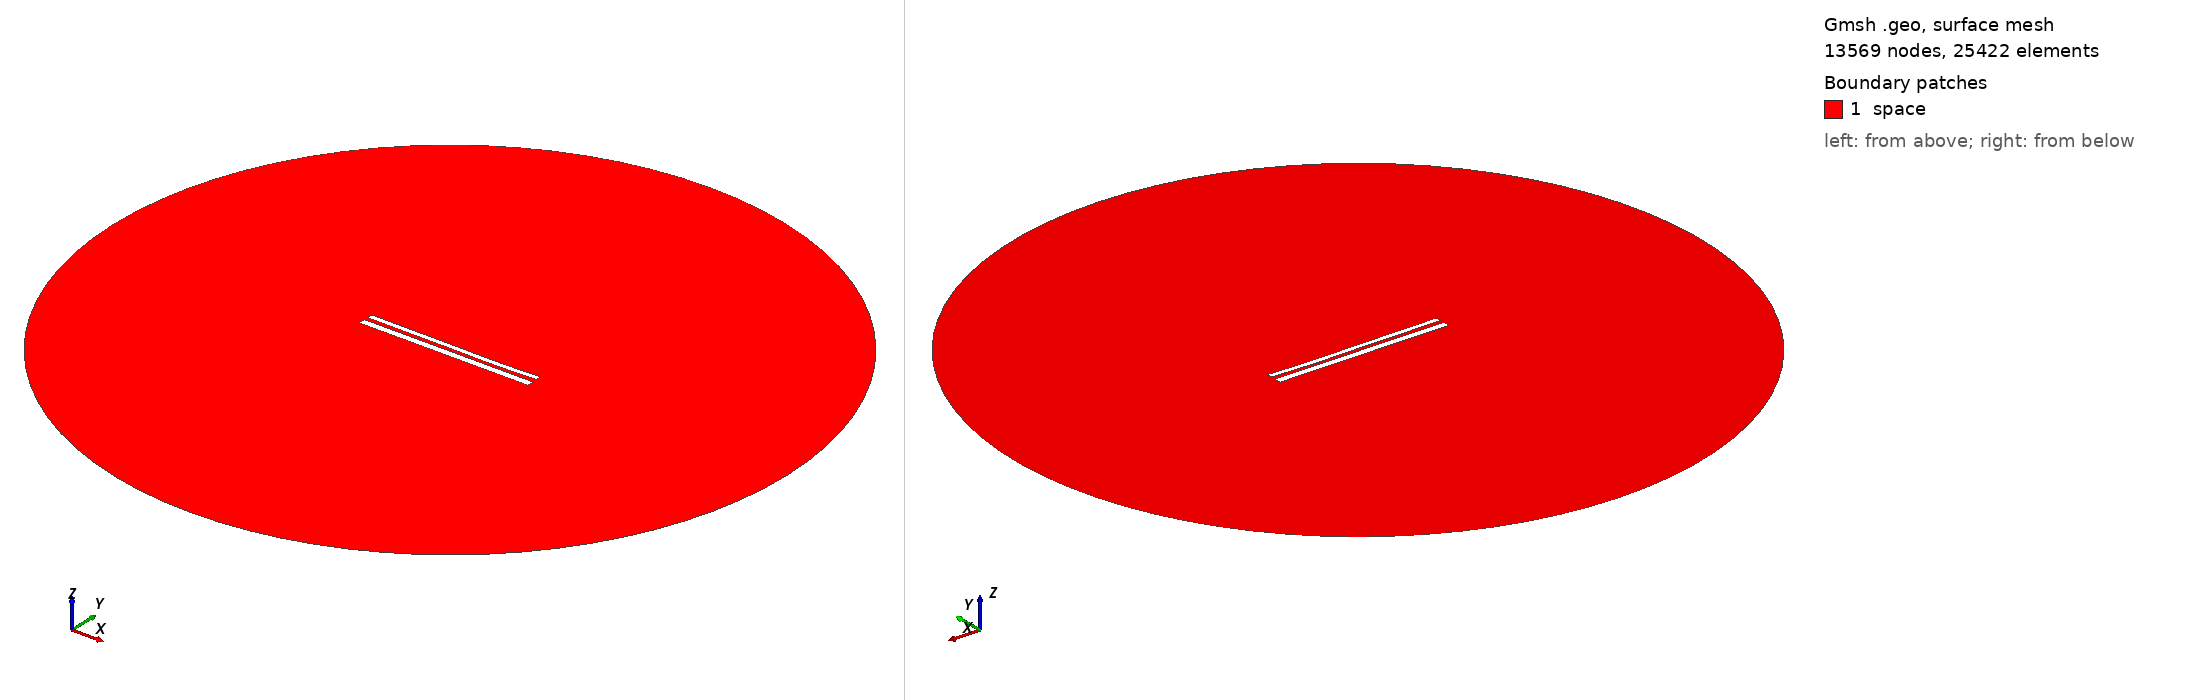

Gmsh geometry script, surface-meshed: 13569 nodes, 25422 surface elements. Boundary patches (legend numbers): 1 space. Left view from above one corner, right view from below the opposite corner. Legend entries are the model's physical surfaces. The drawing asked Gmsh for element sizes between 1% and 20% of the model's largest extent; the script's own settings can give other sizes.

=== 11267.geo (drawn) ===
//---------------------------------------
// Geometry kernel
//---------------------------------------

SetFactory("OpenCASCADE");



//---------------------------------------
// Parameters of the geometry
//---------------------------------------

// Overetch of the upper plate
overetch = 0.375;

// Distance between the plates
distance = 2.25;

// Discretization over the x axis (for the deformation)
nx = 50; 

// Length of the plate
L = 100 - overetch; 

// Number of modes
n = 4; 

// 1st mode coefficient
coeff(1) = -0.15;
beta(1) = 0.596864 * 3.1415926535 / L;

// 2nd mode coefficient
coeff(2) = -0.15;
beta(2) = 1.49418 * 3.1415926535 / L;

// 3rd mode coefficient
coeff(3) = 0.07499999999999998;
beta(3) = 2.50025 * 3.1415926535 / L;

// 4th mode coefficient
coeff(4) = -0.075;
beta(4) = 3.49999 * 3.1415926535 / L;



//---------------------------------------
// Upper plate (deformed rectangle)
//---------------------------------------

// Coordiantes of the upper plate
xmin = -50;
xmax = 50 - overetch;

// Height of the upper plate
yheight = 4 - 2 * overetch;

// Indexes of the points
UpperID[] = {};
LowerID[] = {};
LeftID[] = {};
RightID[] = {};

// Point index
p = 1;

// Horizontal edges
For i In {1:nx}
    x = xmin + (i-1)*(xmax - xmin)/(nx-1);

    y_bottom = distance / 2 + overetch;
    For j In {1:n}
        C = (Cosh(beta(j)*L) + Cos(beta(j)*L)) / (Sinh(beta(j)*L) + Sin(beta(j)*L));
        y_bottom  = y_bottom + coeff(j) * (Cosh(beta(j)*(x+50)) - Cos(beta(j)*(x+50)) - C * (Sinh(beta(j)*(x+50)) - Sin(beta(j)*(x+50))));
    EndFor

    y_top = y_bottom + yheight;

    Point(p) = {x, y_top, 0, 1.0};
    UpperID[i] = p;
    p = p + 1;

    Point(p) = {x, y_bottom, 0, 1.0};
    LowerID[i] = p;
    p = p + 1;
EndFor

// Create point lists
UpperPts[] = {}; LowerPts[] = {};
For i In {1:nx}
  UpperPts[] += {UpperID[i]};
  LowerPts[] += {LowerID[i]};
EndFor

// Build splines
Spline(1) = {UpperPts[]};
Spline(2) = {LowerPts[]};
Line(3) = {LowerPts[nx-1], UpperPts[nx-1]};
Line(4) = {LowerPts[0], UpperPts[0]};

// Build the plane surface
Curve Loop(1) = {2, 3, -1, -4};
Plane Surface(1) = {1};



//---------------------------------------
// Lower plate (rectangle)
//---------------------------------------

// Vertices
Point(1001) = {-50, -1, 0, 1.0};
Point(1002) = { 50, -1, 0, 1.0};
Point(1003) = { 50,  -5, 0, 1.0};
Point(1004) = {-50,  -5, 0, 1.0};

// Edges
Line(5) = {1001, 1002};
Line(6) = {1002, 1003};
Line(7) = {1003, 1004};
Line(8) = {1004, 1001};

// Plane surface
Line Loop(2) = {5, 6, 7, 8};
Plane Surface(2) = {2}; 



//---------------------------------------
// Outer (fictious) boundary
//---------------------------------------

// Points
Point(1005) = {0, 0, 0};       // Center
Point(1006) = {200, 0, 0};     // Start point
Point(1007) = {0, 200, 0};     // 90 degrees
Point(1008) = {-200, 0, 0};    // 180 degrees
Point(1009) = {0, -200, 0};    // 270 degrees

// Circle arcs (each needs start, center, end)
Circle(9) = {1006, 1005, 1007};
Circle(10) = {1007, 1005, 1008};
Circle(11) = {1008, 1005, 1009};
Circle(12) = {1009, 1005, 1006};

// Plane surface for the entire domain
Curve Loop(3) = {9, 10, 11, 12};
Surface(3) = {3};

// Subtract the plates from the whole domain to obtain the actual domain where we want to solve the equations
BooleanDifference{ Surface{3}; Delete; }{ Surface{1}; Surface{2}; Delete; }




//---------------------------------------
// Transfinite Lines/Curves
//---------------------------------------

// Set the number of points on the boundaries
r = 7;

// Plates
Transfinite Curve {1, 2} = 50*r Using Progression 1;
Transfinite Curve {3, 4} = 2*r Using Progression 1;
Transfinite Line {5, 7} = 50*r Using Progression 1;
Transfinite Line {6, 8} = 2*r Using Progression 1;

// Outer boundary
Transfinite Line {9, 10, 11, 12} = 20 Using Progression 1;



//---------------------------------------
// Physical groups
//---------------------------------------                

// Physical curves (boundaries)
Physical Line("force_segment", 10) = {2};
Physical Line("upper_plate", 11) = {1, 3, 4};
Physical Line("lower_plate", 12) = {5, 6, 7, 8};
Physical Line("boundary", 20) = {9, 10, 11, 12};

// Physical Surfaces
Physical Surface("space", 30) = {3};



//---------------------------------------
// 6. Generate the Mesh
//---------------------------------------

// 2D mesh generation
Mesh 2;
